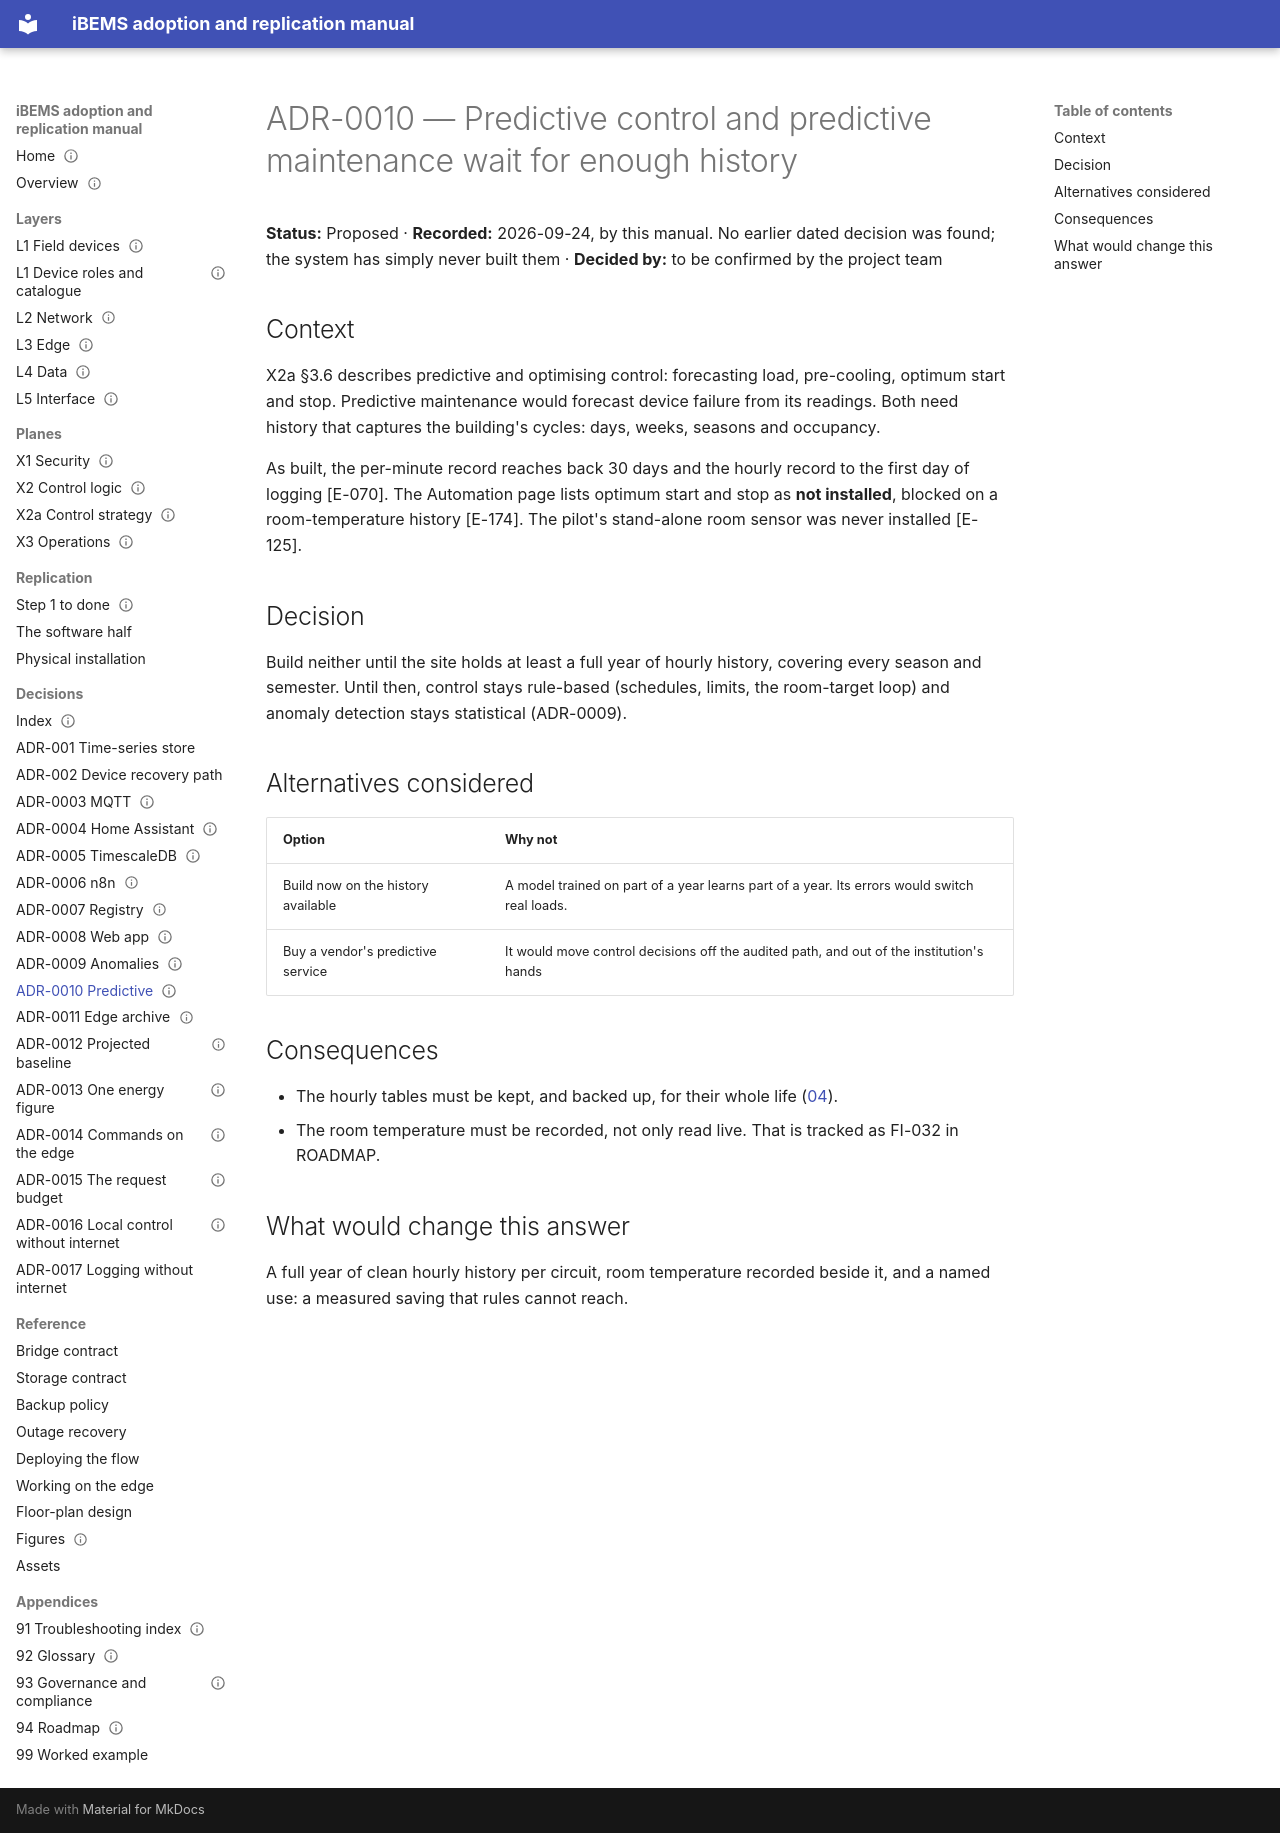

repository: bems2026/bems · page: adr/ADR-0010-defer-predictive/index.html · generator: mkdocs

---
title: ADR-0010 — Predictive control and predictive maintenance wait for enough history
status: Proposed
date: 2026-09-24
evidence: [E-070, E-125, E-174, E-204]
---

# ADR-0010 — Predictive control and predictive maintenance wait for enough history

**Status:** Proposed · **Recorded:** 2026-09-24, by this manual. No earlier dated decision was found; the system has
simply never built them · **Decided by:** to be confirmed by the project team

## Context

X2a §3.6 describes predictive and optimising control: forecasting load, pre-cooling, optimum start and stop. Predictive
maintenance would forecast device failure from its readings. Both need history that captures the building's cycles:
days, weeks, seasons and occupancy.

As built, the per-minute record reaches back 30 days and the hourly record to the first day of logging [E-070]. The
Automation page lists optimum start and stop as **not installed**, blocked on a room-temperature history [E-174]. The
pilot's stand-alone room sensor was never installed [E-125].

## Decision

Build neither until the site holds at least a full year of hourly history, covering every season and semester. Until
then, control stays rule-based (schedules, limits, the room-target loop) and anomaly detection stays statistical
(ADR-0009).

## Alternatives considered

| Option | Why not |
|---|---|
| Build now on the history available | A model trained on part of a year learns part of a year. Its errors would switch real loads. |
| Buy a vendor's predictive service | It would move control decisions off the audited path, and out of the institution's hands |

## Consequences

- The hourly tables must be kept, and backed up, for their whole life ([04](../04-data.md)).
- The room temperature must be recorded, not only read live. That is tracked as FI-032 in ROADMAP.

## What would change this answer

A full year of clean hourly history per circuit, room temperature recorded beside it, and a named use: a measured
saving that rules cannot reach.
